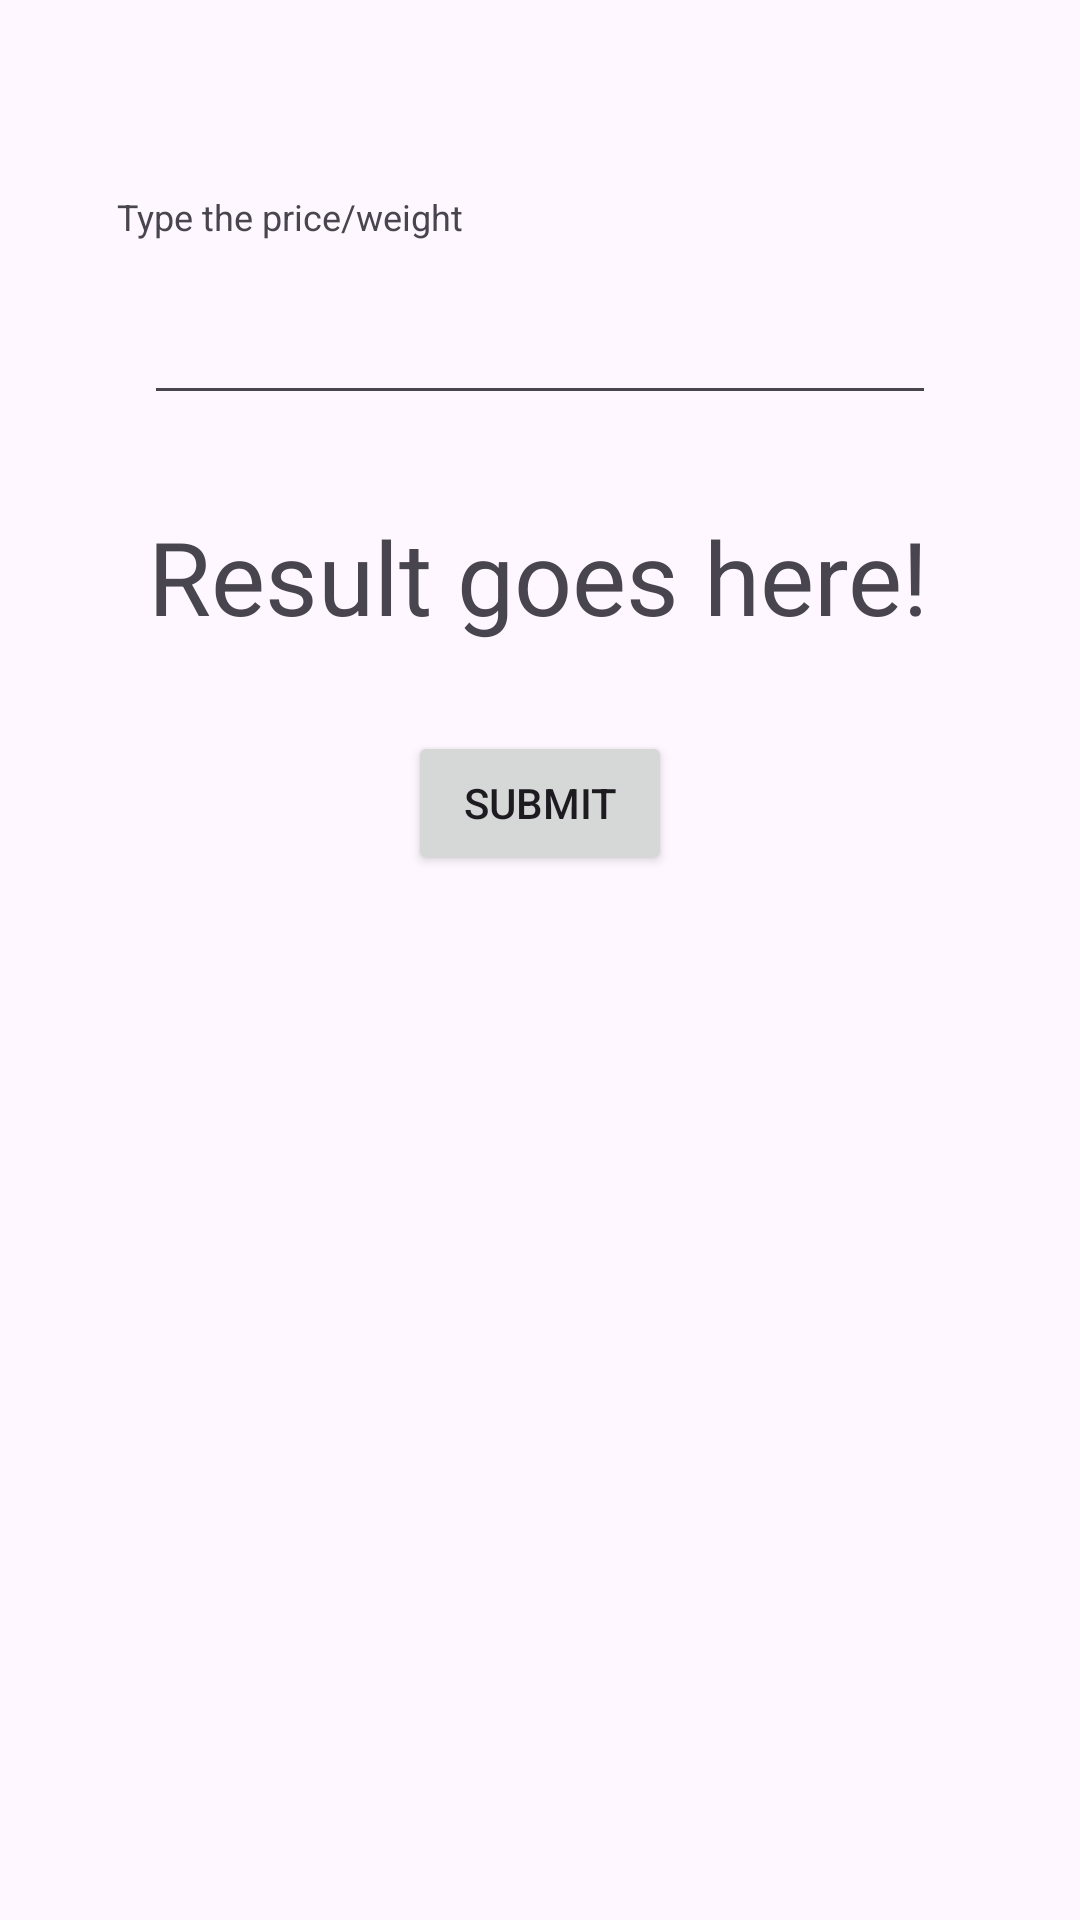

The Android layout XML behind this screen, and the referenced resources:
<!-- AndroidManifest.xml: application theme Theme.Hamutils -->
<!-- res/layout/fragment_first.xml -->
<?xml version="1.0" encoding="utf-8"?>
<androidx.constraintlayout.widget.ConstraintLayout xmlns:android="http://schemas.android.com/apk/res/android"
    xmlns:app="http://schemas.android.com/apk/res-auto"
    xmlns:tools="http://schemas.android.com/tools"
    android:layout_width="match_parent"
    android:layout_height="match_parent"
    android:layout_gravity="center"
    android:padding="16dp"
    tools:context=".FirstFragment">

    <com.google.android.material.textfield.TextInputLayout
        android:id="@+id/textInputLayout"
        android:layout_width="409dp"
        android:layout_height="wrap_content"
        android:layout_marginStart="3dp"
        android:layout_marginTop="132dp"
        app:layout_constraintStart_toStartOf="parent"
        app:layout_constraintTop_toTopOf="parent">

    </com.google.android.material.textfield.TextInputLayout>

    <TextView
        android:id="@+id/WCtitle"
        android:layout_width="wrap_content"
        android:layout_height="wrap_content"
        android:layout_marginTop="48dp"
        android:gravity="center"
        android:text="@string/PPKC_explanation"
        android:textSize="12sp"
        app:layout_constraintEnd_toEndOf="parent"
        app:layout_constraintHorizontal_bias="0.107"
        app:layout_constraintStart_toStartOf="parent"
        app:layout_constraintTop_toTopOf="parent" />

    <TextView
        android:id="@+id/PPKCresult"
        android:layout_width="wrap_content"
        android:layout_height="wrap_content"
        android:layout_marginTop="31dp"
        android:gravity="center"
        android:text="@string/PPKC_result"
        android:textSize="34sp"
        app:layout_constraintEnd_toEndOf="parent"
        app:layout_constraintHorizontal_bias="0.495"
        app:layout_constraintStart_toStartOf="parent"
        app:layout_constraintTop_toBottomOf="@+id/PPKCinput" />

    <EditText
        android:id="@+id/PPKCinput"
        android:layout_width="0dp"
        android:layout_height="58dp"
        android:layout_marginStart="32dp"
        android:layout_marginEnd="32dp"
        android:ems="10"
        android:inputType="text"
        app:layout_constraintEnd_toEndOf="parent"
        app:layout_constraintHorizontal_bias="0.5"
        app:layout_constraintStart_toStartOf="parent"
        app:layout_constraintTop_toBottomOf="@+id/WCtitle" />

    <Button
        android:id="@+id/PPKCbutton"
        android:layout_width="wrap_content"
        android:layout_height="wrap_content"
        android:layout_marginTop="29dp"
        android:text="Submit"
        app:layout_constraintEnd_toEndOf="parent"
        app:layout_constraintStart_toStartOf="parent"
        app:layout_constraintTop_toBottomOf="@+id/PPKCresult" />

</androidx.constraintlayout.widget.ConstraintLayout>

<!-- resources referenced by this layout -->
<resources>
  <string name="PPKC_explanation">Type the price/weight</string>
  <string name="PPKC_result">Result goes here!</string>
  <style name="Theme.Hamutils" parent="Base.Theme.Hamutils" />
  <style name="Base.Theme.Hamutils" parent="Theme.Material3.DayNight.NoActionBar">
          
          
      </style>
</resources>
